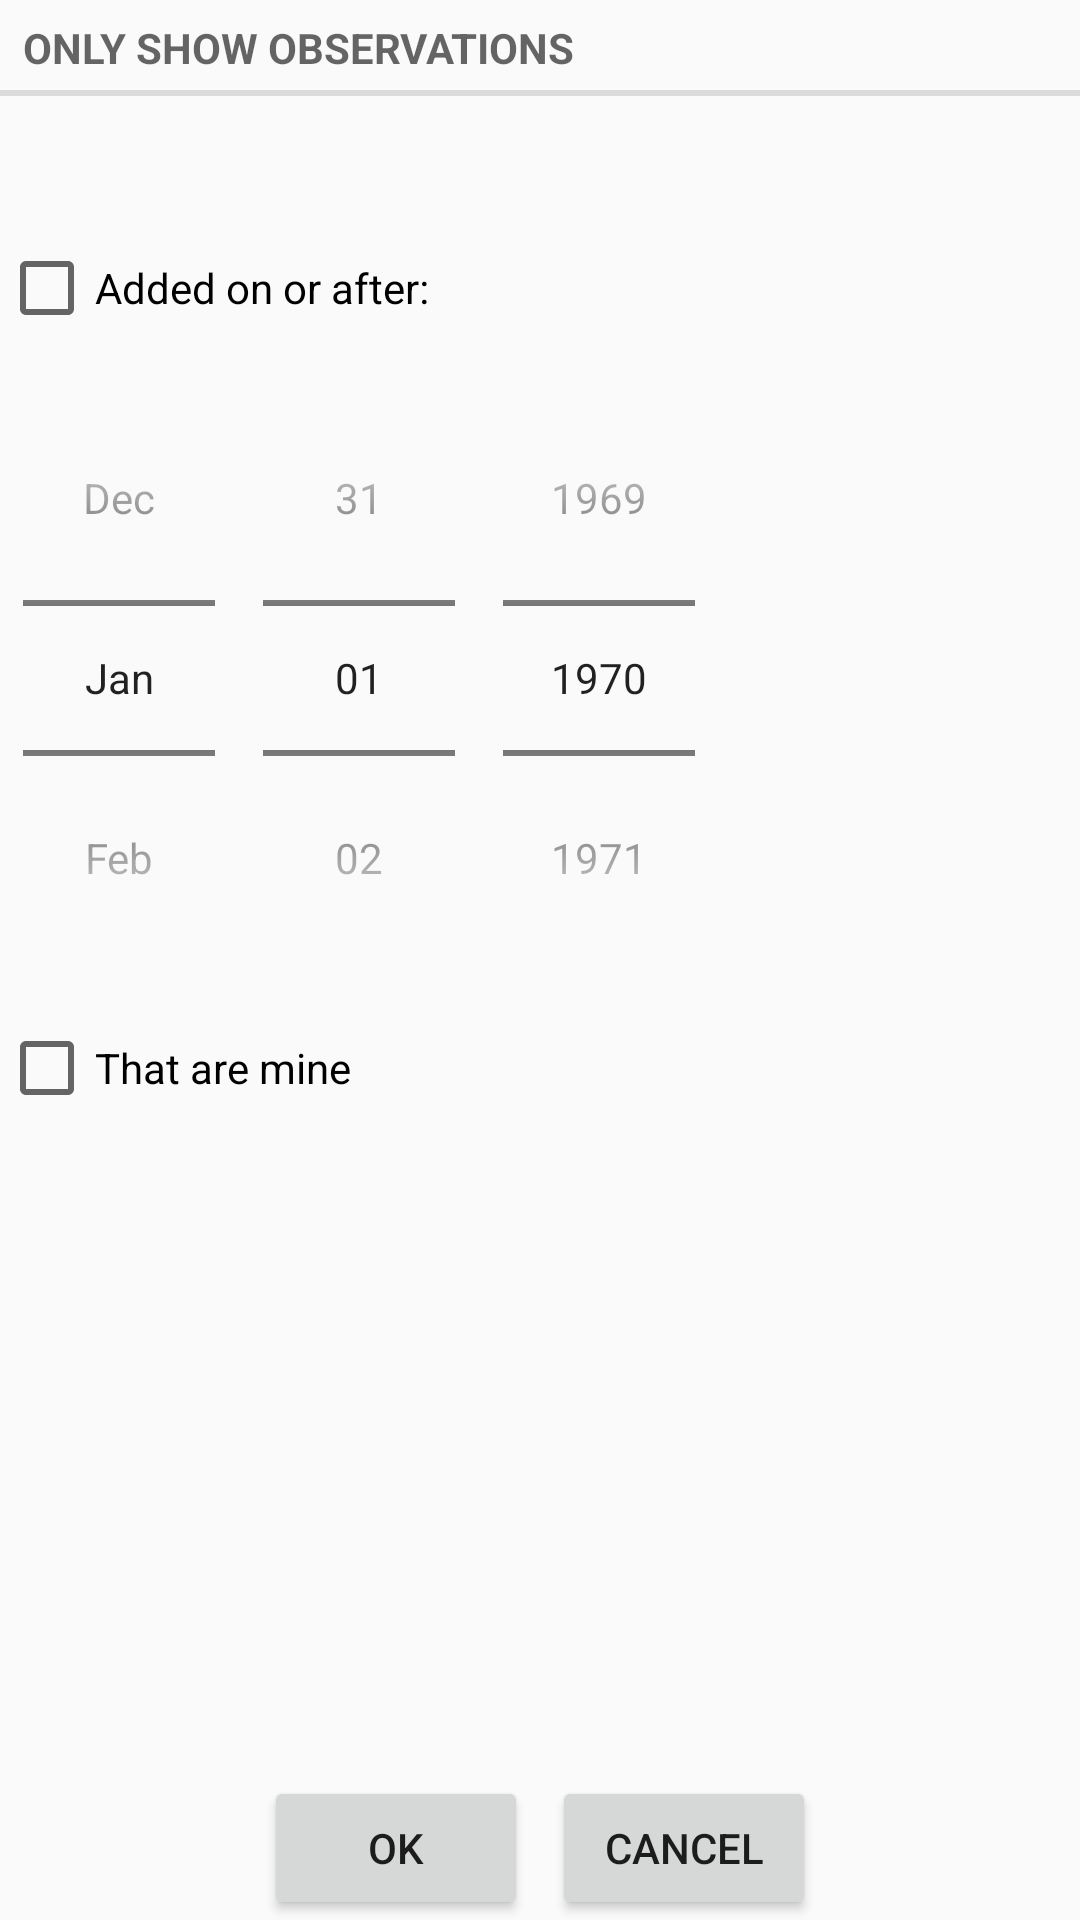

Reconstruct the res/layout file that produces this screen, plus the resources it refers to.
<!-- AndroidManifest.xml: application theme CustomActionBarTheme -->
<!-- res/layout/activity_search_filter.xml -->
<RelativeLayout
    xmlns:android="http://schemas.android.com/apk/res/android"
    xmlns:tools="http://schemas.android.com/tools" android:layout_width="match_parent"
    android:layout_height="match_parent"
    tools:context="com.alabama.bamboofinder2.SearchFilterActivity">
    <LinearLayout
        android:layout_width="match_parent"
        android:layout_height="match_parent" android:paddingLeft="@dimen/activity_horizontal_margin"
        android:paddingRight="@dimen/activity_horizontal_margin"
        android:paddingTop="@dimen/activity_vertical_margin"
        android:paddingBottom="@dimen/activity_vertical_margin"
        android:orientation="vertical"
        tools:context="com.alabama.bamboofinder2.SearchFilterActivity">
    <TextView
        android:layout_width="fill_parent"
        android:layout_height="wrap_content"
        android:text="@string/show_observations"
        android:id="@+id/show_observations_textView"
        style="?android:attr/listSeparatorTextViewStyle"/>
    <CheckBox
        android:layout_width="wrap_content"
        android:layout_height="wrap_content"
        android:text="@string/added_after"
        android:id="@+id/added_after_checkbox"
        android:layout_marginTop="48dp"/>
    <DatePicker
        android:layout_width="wrap_content"
        android:layout_height="wrap_content"
        android:id="@+id/datePicker"
        android:calendarViewShown="false"
        android:datePickerMode="spinner"
        android:layout_marginTop="8dp"/>
    <CheckBox
        android:layout_marginTop="8dp"
        android:layout_width="wrap_content"
        android:layout_height="wrap_content"
        android:text="@string/own_observations"
        android:id="@+id/own_observations_checkbox"/>

</LinearLayout>
    <LinearLayout
        android:layout_width="match_parent"
        android:layout_height="wrap_content"
        android:orientation="horizontal"
        android:gravity="center_horizontal"
        android:layout_alignParentBottom="true">
        <Button
            android:id="@+id/sf_ok_button"
            android:layout_width="wrap_content"
            android:layout_height="wrap_content"
            android:text="@string/search_filter_ok"
            android:layout_marginRight="8dp"
            />
        <Button
            android:id="@+id/sf_cancel_button"
            android:layout_width="wrap_content"
            android:layout_height="wrap_content"
            android:text="@string/search_filter_cancel"
            />
    </LinearLayout>
</RelativeLayout>
<!-- resources referenced by this layout -->
<resources>
  <string name="added_after">Added on or after:</string>
  <string name="own_observations">That are mine</string>
  <string name="search_filter_cancel">Cancel</string>
  <string name="search_filter_ok">OK</string>
  <string name="show_observations">Only show observations</string>
  <style name="CustomActionBarTheme" parent="@style/Theme.AppCompat.Light.DarkActionBar">
          <item name="android:actionBarStyle">@style/MyActionBar</item>
          <item name="actionBarStyle">@style/MyActionBar</item>
      </style>
  <style name="MyActionBar" parent="@style/Widget.AppCompat.Light.ActionBar.Solid.Inverse">
          <item name="android:background">@color/light_green</item>
          <item name="background">@color/light_green</item>
      </style>
  <color name="light_green">#689F38</color>
</resources>
